Run: headless pygame with SDL's dummy video driver; simulated clock (each Clock.tick advances the game by its frame time, no real sleeping); random seed 0; keys injected as events and as key.get_pressed() state; no mouse input.
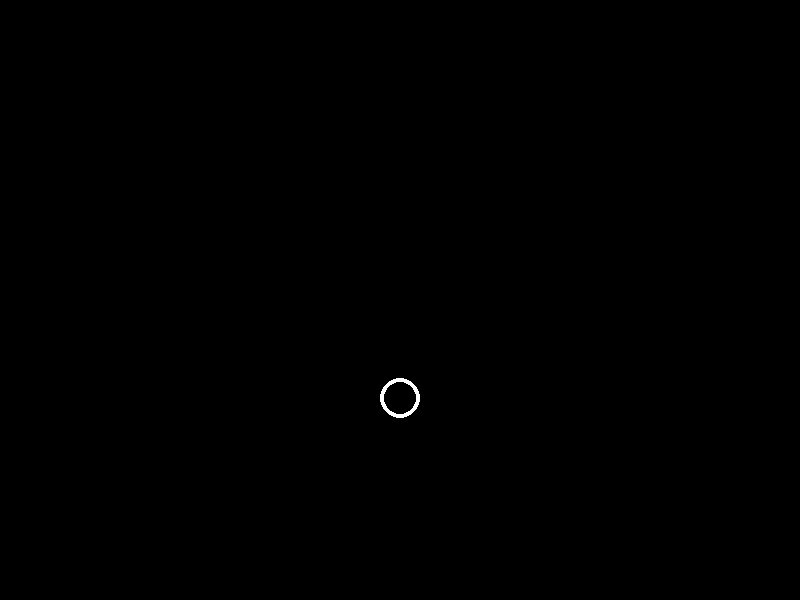
Frame 1 of 4 · flips 1–60 · no input
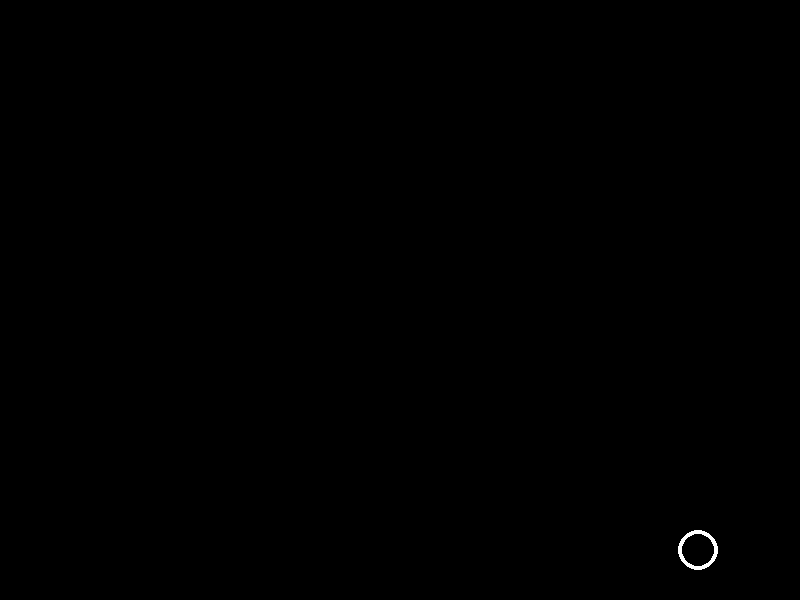
Frame 2 of 4 · flips 61–180 · tapped SPACE, RETURN · held RIGHT (→), D
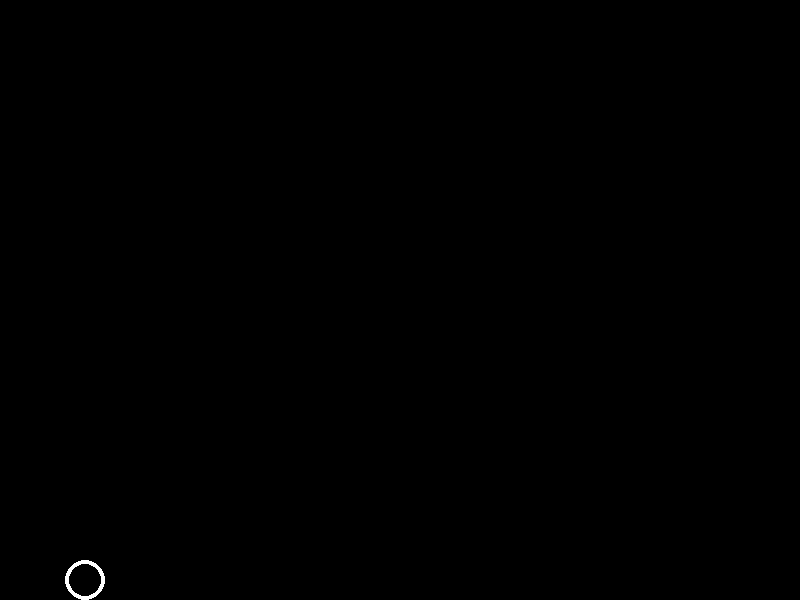
Frame 3 of 4 · flips 181–300 · held DOWN (↓), S
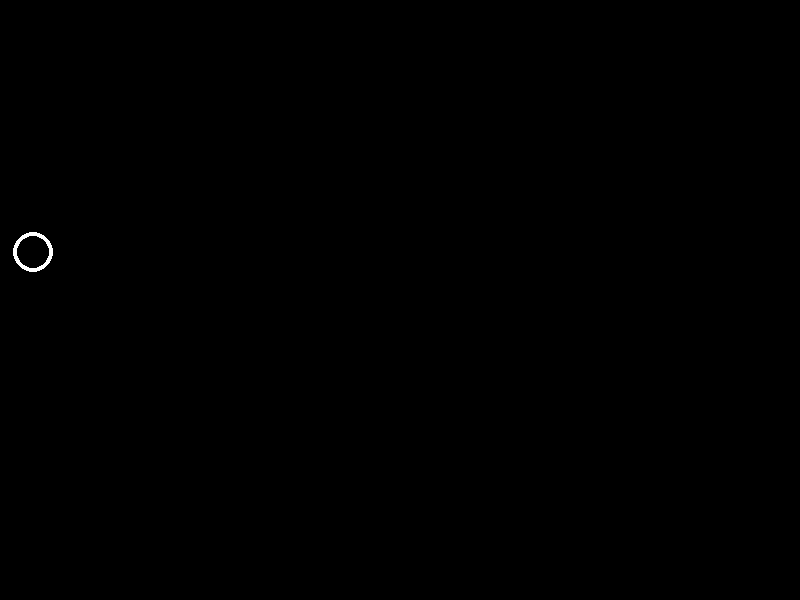
Frame 4 of 4 · flips 301–420 · held LEFT (←), A, UP (↑), W

The pygame program that drew these frames:

import pygame

def main():
    pygame.init()
    screen = pygame.display.set_mode((800, 600), pygame.RESIZABLE)
    pygame.display.set_caption('player')
    clock = pygame.time.Clock()
    background_colour = (0,0,0) # Red,Green,Blue (black)

    surface=pygame.display.get_surface()
    width, height = surface.get_size()
    position = pygame.Vector2(width//2,height//2) # https://www.pygame.org/docs/ref/math.html
    speed = pygame.Vector2(0,0)
    radius=20
    line_width= 4
    color = (255,255,255)
    
    running = True
    while running:
        screen.fill(background_colour)
        surface=pygame.display.get_surface()
        width, height = surface.get_size()
        
        for event in pygame.event.get():
            if event.type == pygame.QUIT:
                running = False

        accel=0.8
        keys = pygame.key.get_pressed() # https://www.pygame.org/docs/ref/key.html#pygame.key.get_pressed
        if keys[pygame.K_LEFT] or keys[pygame.K_a]:
            speed.x -= accel
        if keys[pygame.K_RIGHT] or keys[pygame.K_d]:
            speed.x += accel
        if keys[pygame.K_UP] or keys[pygame.K_w]:
            speed.y -= accel
        if keys[pygame.K_DOWN] or keys[pygame.K_s]:
            speed.y += accel
        speed.y += 0.5
        speed *= 0.99
        position += speed
            
        if position.x<radius:
            position.x=radius
            speed.x =- speed.x
        if position.y<radius:
            position.y=radius
            speed.y =- speed.y
        if position.x>width-radius:
            position.x=width-radius
            speed.x =- speed.x
        if position.y>height-radius:
            position.y=height-radius
            speed.y =- speed.y
            
        pygame.draw.circle(surface, color, position, radius, line_width)
            
        pygame.display.flip()
        clock.tick(60) # run at 60 frames per second

if __name__ == "__main__":
    main()
